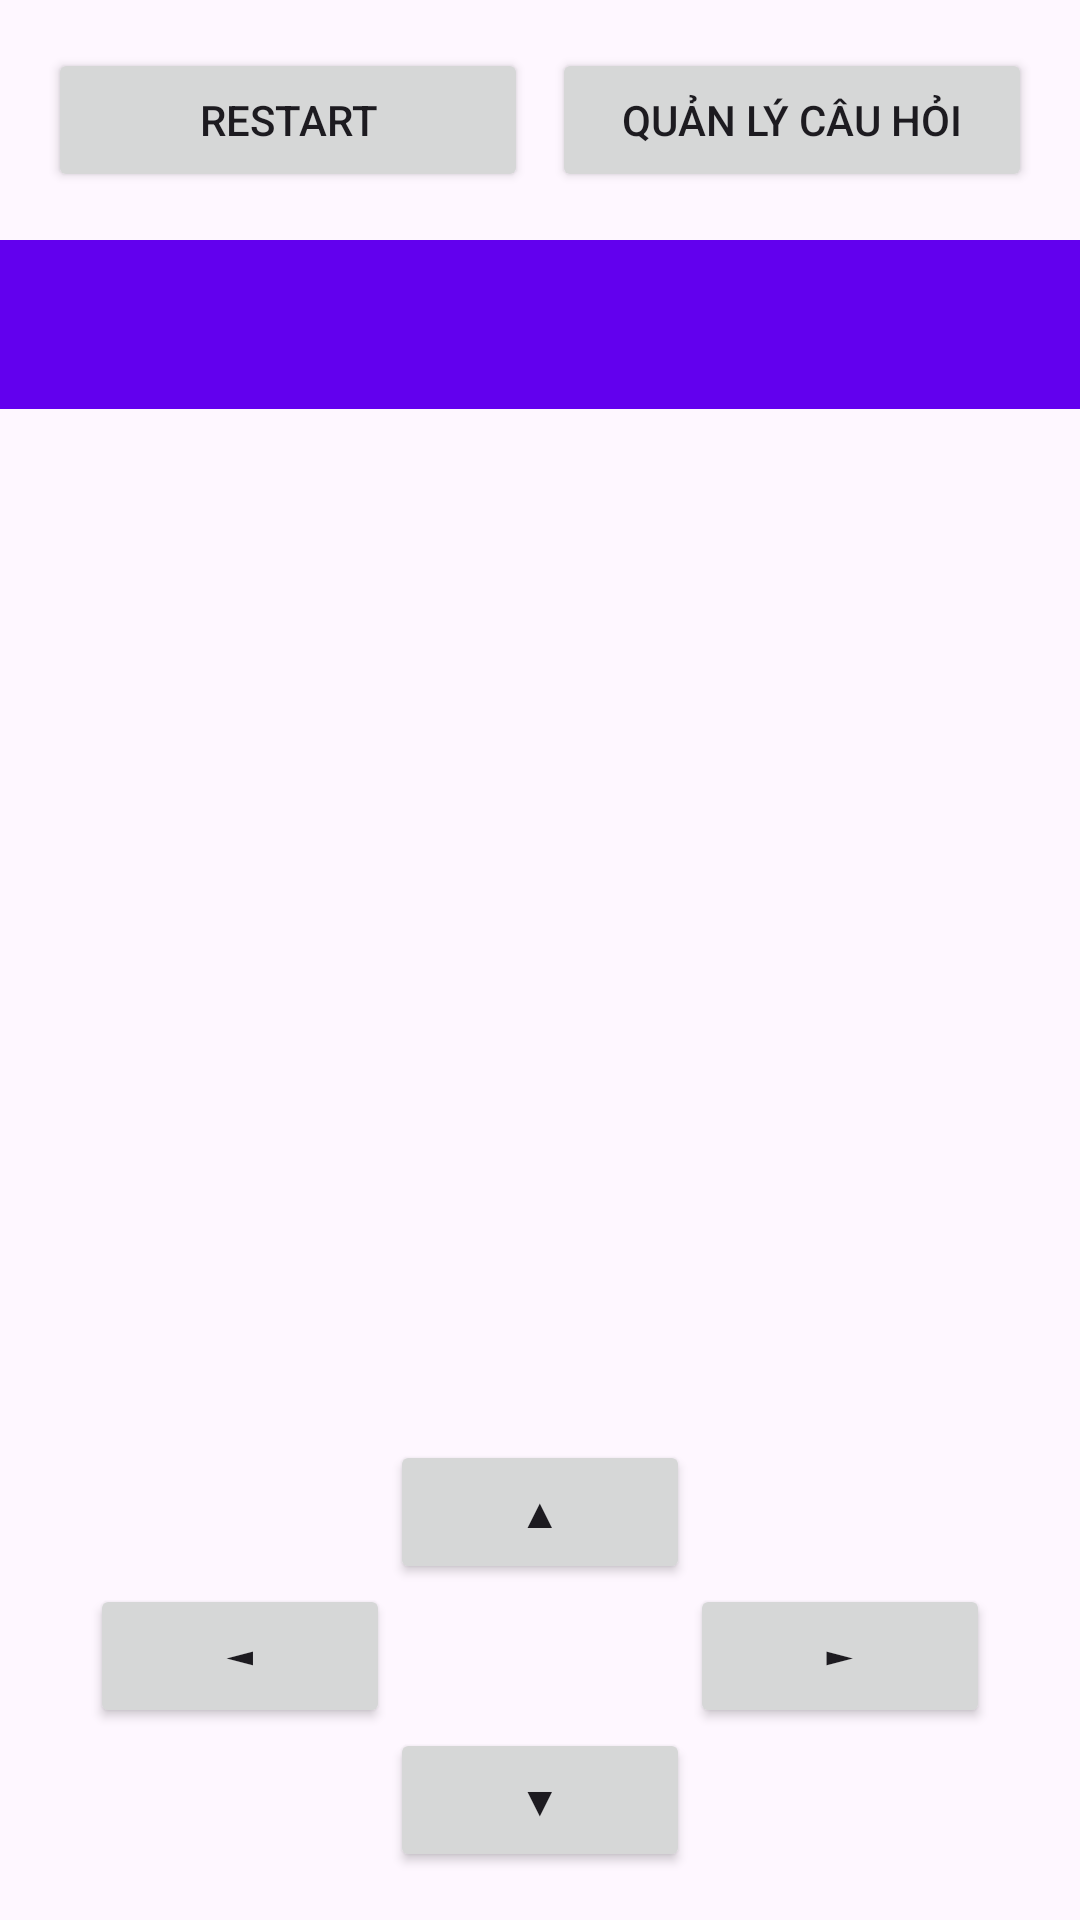

The Android layout XML behind this screen, and the referenced resources:
<!-- AndroidManifest.xml: application theme Theme.MazeCellBTL -->
<!-- res/layout/activity_main.xml -->
<?xml version="1.0" encoding="utf-8"?>
<LinearLayout xmlns:android="http://schemas.android.com/apk/res/android"
    android:layout_width="match_parent"
    android:layout_height="match_parent"
    android:orientation="vertical">

    
    <LinearLayout
        android:layout_width="match_parent"
        android:layout_height="wrap_content"
        android:orientation="horizontal"
        android:padding="16dp">

        <Button
            android:id="@+id/btnRestart"
            android:layout_width="0dp"
            android:layout_height="wrap_content"
            android:layout_weight="1"
            android:text="Restart"
            android:layout_marginEnd="8dp"/>

        <Button
            android:id="@+id/btnManageQuestions"
            android:layout_width="0dp"
            android:layout_height="wrap_content"
            android:layout_weight="1"
            android:text="Quản lý câu hỏi"/>
    </LinearLayout>

    
    <TextView
        android:id="@+id/statusTextView"
        android:layout_width="match_parent"
        android:layout_height="wrap_content"
        android:gravity="center"
        android:padding="16dp"
        android:textSize="18sp"
        android:background="@color/purple_500"
        android:textColor="@android:color/white"/>

    
    <GridLayout
        android:id="@+id/mazeGridLayout"
        android:layout_width="match_parent"
        android:layout_height="0dp"
        android:layout_weight="1"
        android:padding="16dp"/>

    
    <LinearLayout
        android:layout_width="match_parent"
        android:layout_height="wrap_content"
        android:orientation="vertical"
        android:gravity="center"
        android:padding="16dp">

        <Button
            android:id="@+id/upButton"
            android:layout_width="100dp"
            android:layout_height="wrap_content"
            android:text="▲"/>

        <LinearLayout
            android:layout_width="wrap_content"
            android:layout_height="wrap_content"
            android:orientation="horizontal">

            <Button
                android:id="@+id/leftButton"
                android:layout_width="100dp"
                android:layout_height="wrap_content"
                android:text="◄"/>

            <Space
                android:layout_width="100dp"
                android:layout_height="wrap_content"/>

            <Button
                android:id="@+id/rightButton"
                android:layout_width="100dp"
                android:layout_height="wrap_content"
                android:text="►"/>
        </LinearLayout>

        <Button
            android:id="@+id/downButton"
            android:layout_width="100dp"
            android:layout_height="wrap_content"
            android:text="▼"/>
    </LinearLayout>
</LinearLayout>
<!-- resources referenced by this layout -->
<resources>
  <style name="Theme.MazeCellBTL" parent="Base.Theme.MazeCellBTL" />
  <style name="Base.Theme.MazeCellBTL" parent="Theme.Material3.DayNight.NoActionBar">
          
          
      </style>
  <!-- not gathered from this repository: default colours our renderer supplied (Android Studio template values) -->
  <color name="purple_500">#FF6200EE</color>
</resources>
